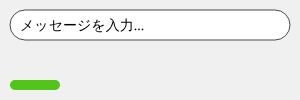
t = 0.00 s
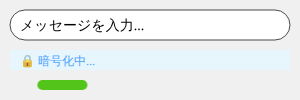
t = 0.50 s
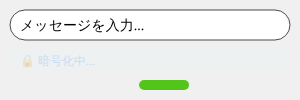
t = 1.50 s
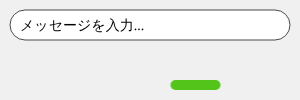
t = 2.00 s
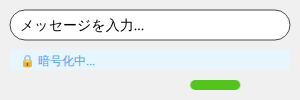
t = 2.50 s
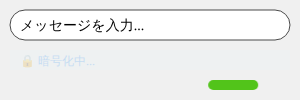
t = 3.50 s

The animated SVG that drew these frames (rendered in a browser with its animation timeline set to each time). Animation: 2 CSS @keyframes rules; one cycle of 4.00 s, repeats indefinitely.

<svg width="300" height="100" xmlns="http://www.w3.org/2000/svg">
  <style>
    @keyframes fade { 0%, 100% { opacity: 0; } 50% { opacity: 1; } }
    @keyframes slide { from { transform: translateX(0); } to { transform: translateX(200px); } }
    .fade { animation: fade 2s infinite; }
    .slide { animation: slide 4s infinite; }
  </style>
  
  <rect width="100%" height="100%" fill="#f0f0f0"/>

  <g class="fade">
    <rect x="10" y="50" width="280" height="20" fill="#e6f7ff"/>
    <text x="20" y="65" font-size="12" fill="#1890ff">🔒 暗号化中...</text>
  </g>
  
  <g class="slide">
    <rect x="10" y="80" width="50" height="10" fill="#52c41a" rx="5"/>
  </g>
    <rect x="10" y="10" width="280" height="30" rx="15" fill="#ffffff" stroke="#4a4a4a"/>
  <text x="20" y="30" font-size="14">メッセージを入力...</text>
</svg>